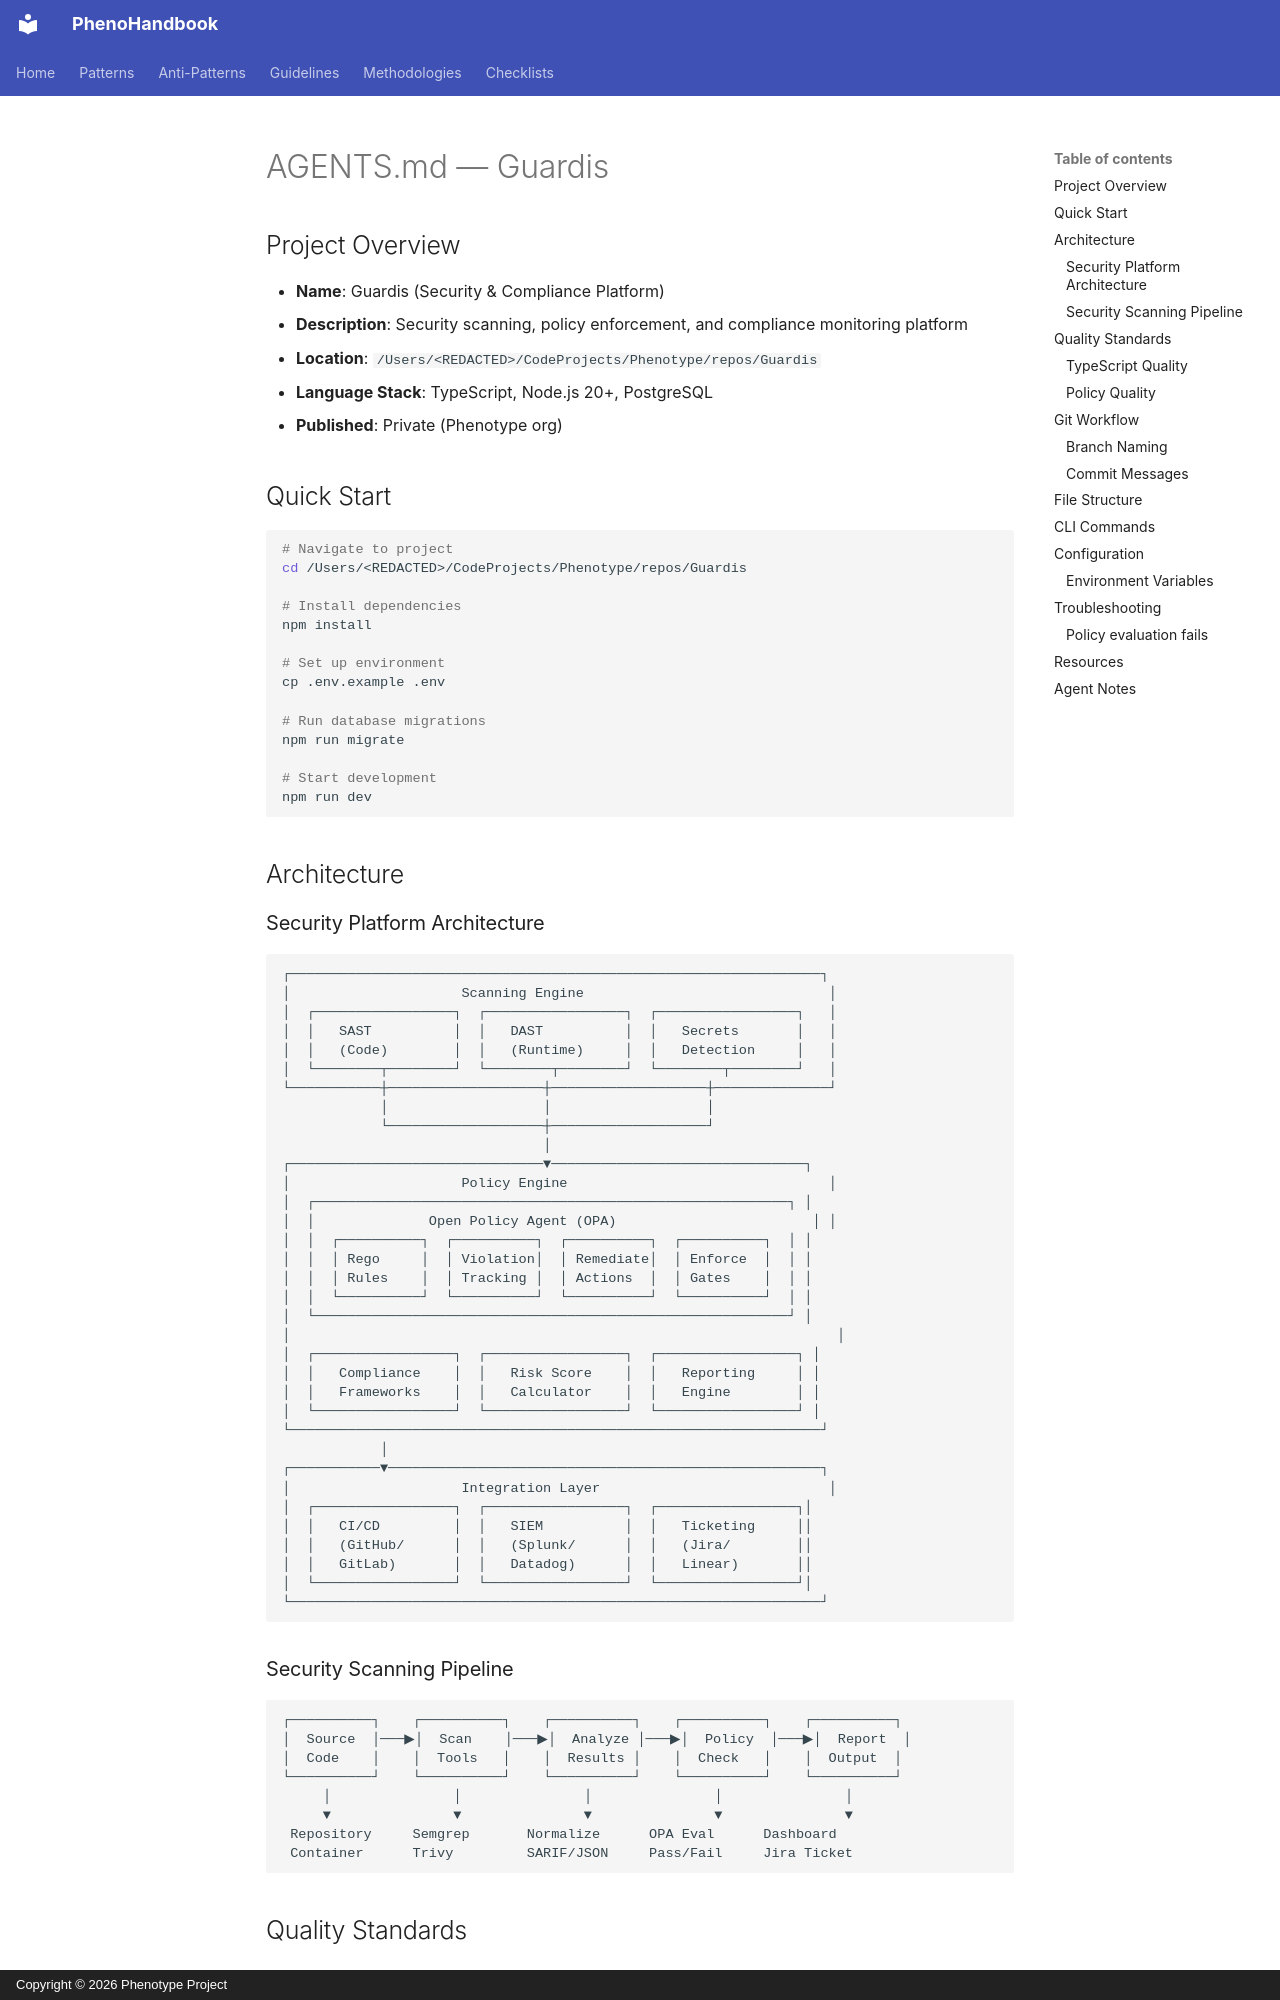

repository: KooshaPari/PhenoShared · page: specs/pheno-specs/specs/crypto/secrets/AGENTS/index.html · generator: mkdocs · copyright: Copyright © 2026 Phenotype Project

# AGENTS.md — Guardis

## Project Overview

- **Name**: Guardis (Security & Compliance Platform)
- **Description**: Security scanning, policy enforcement, and compliance monitoring platform
- **Location**: `/Users/<REDACTED>/CodeProjects/Phenotype/repos/Guardis`
- **Language Stack**: TypeScript, Node.js 20+, PostgreSQL
- **Published**: Private (Phenotype org)

## Quick Start

```bash
# Navigate to project
cd /Users/<REDACTED>/CodeProjects/Phenotype/repos/Guardis

# Install dependencies
npm install

# Set up environment
cp .env.example .env

# Run database migrations
npm run migrate

# Start development
npm run dev
```

## Architecture
